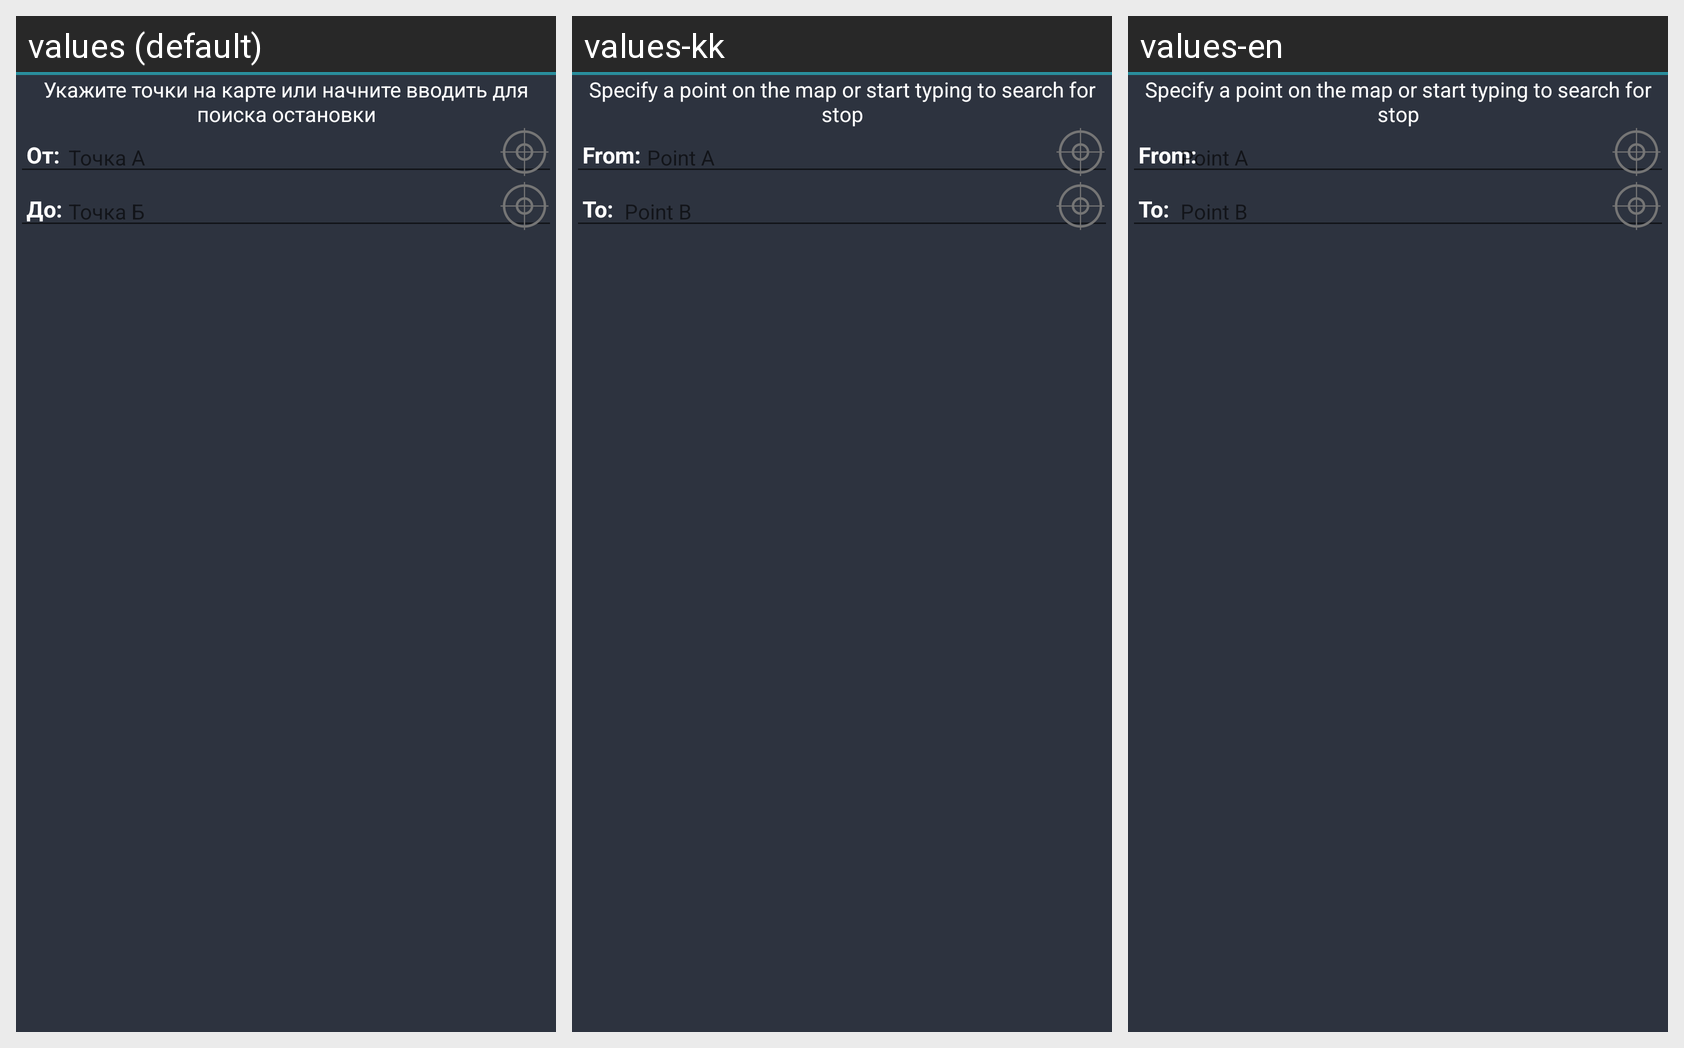

Translations of the strings shown on this Android screen, per locale in the grid:
Android screen res/layout/from_point_to_point.xml rendered under 3 locales, left to right: values (default), values-kk, values-en. Device: Nexus 5 (rendered at 1080×1920; each locale shown at half size, 540×960, under a caption strip naming it); theme AppTheme.
Strings drawn on this screen, with the default value and each locale's value (text and hints the layout hard-codes, and strings that could not be matched under every locale, appear in the picture but are not listed):

select_points_from_to
  values: Укажите точки на карте или начните вводить для поиска остановки
  values-kk: Specify a point on the map or start typing to search for stop
  values-en: Specify a point on the map or start typing to search for stop

from_colon
  values: От:
  values-kk: From:
  values-en: From:

point_a
  values: Точка А
  values-kk: Point A
  values-en: Point A

to_colon
  values: До:
  values-kk: To:
  values-en: To:

point_b
  values: Точка Б
  values-kk: Point B
  values-en: Point B
